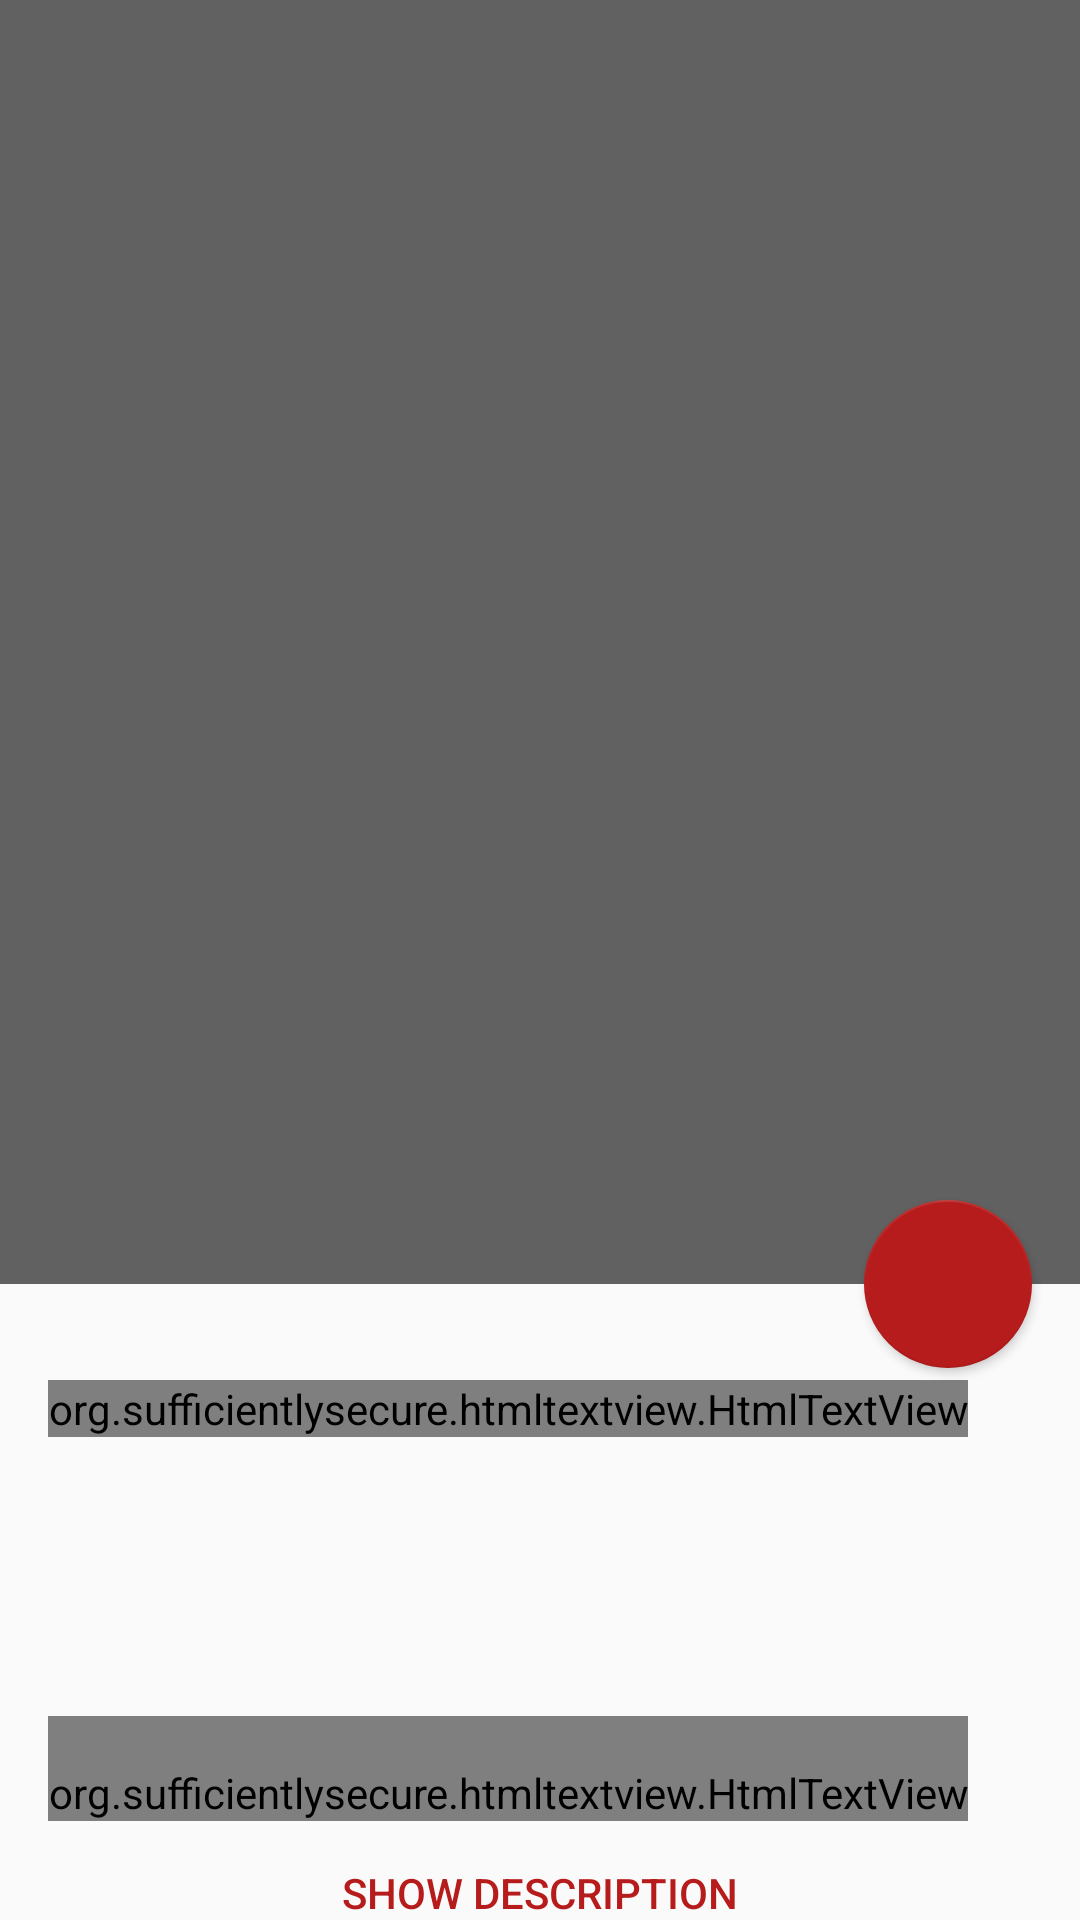

Reconstruct the res/layout file that produces this screen, plus the resources it refers to.
<!-- AndroidManifest.xml: activity theme AppNoActionTheme -->
<!-- res/layout/activity_release.xml -->
<?xml version="1.0" encoding="utf-8"?>
<android.support.design.widget.CoordinatorLayout
    xmlns:android="http://schemas.android.com/apk/res/android"
    xmlns:app="http://schemas.android.com/apk/res-auto"
    android:layout_width="match_parent"
    android:layout_height="match_parent"
    android:orientation="vertical"
    >

    <android.support.design.widget.AppBarLayout
        android:id="@+id/app_bar"
        android:layout_width="match_parent"
        android:layout_height="@dimen/app_bar_height_large"
        android:theme="@style/AppTheme"
        >

        <android.support.design.widget.CollapsingToolbarLayout
            android:id="@+id/toolbar_layout"
            android:layout_width="match_parent"
            android:layout_height="match_parent"
            app:contentScrim="?attr/colorPrimary"
            android:fitsSystemWindows="true"
            app:layout_scrollFlags="scroll|exitUntilCollapsed"
            >

            <ImageView
                android:id="@+id/release_image"
                android:layout_width="match_parent"
                android:layout_height="match_parent"
                android:fitsSystemWindows="true"
                android:scaleType="centerCrop"
                app:layout_behavior="@string/appbar_scrolling_view_behavior"
                app:layout_collapseMode="parallax"/>

            <android.support.v7.widget.Toolbar
                android:id="@+id/toolbar"
                android:layout_marginTop="24dp"
                android:layout_width="match_parent"
                android:layout_height="?attr/actionBarSize"
                android:layout_gravity="top"
                android:theme="@style/AppTheme.ActionBarTheme"
                app:layout_collapseMode="pin"
                />

        </android.support.design.widget.CollapsingToolbarLayout>

    </android.support.design.widget.AppBarLayout>

    <android.support.design.widget.FloatingActionButton
        android:id="@+id/fab"
        android:layout_width="wrap_content"
        android:layout_height="wrap_content"
        android:layout_margin="16dp"
        android:layout_marginTop="?attr/actionBarSize"
        app:srcCompat="@drawable/ic_bookmark_border_24dp"
        android:tint="@color/white"
        app:elevation="2dp"
        app:layout_anchor="@id/toolbar_layout"
        app:layout_anchorGravity="bottom|right|end" />

    <android.support.v4.widget.NestedScrollView
        android:layout_width="match_parent"
        android:id="@+id/nested_scroll_view"
        android:layout_height="wrap_content"
        app:layout_behavior="@string/appbar_scrolling_view_behavior"        >

        <LinearLayout
            android:layout_width="match_parent"
            android:layout_height="wrap_content"
            android:orientation="vertical">

            <LinearLayout
                android:id="@+id/media_info_container"
                android:layout_width="match_parent"
                android:layout_height="wrap_content"
                android:layout_marginEnd="@dimen/activity_horizontal_margin"
                android:layout_marginLeft="@dimen/activity_horizontal_margin"
                android:layout_marginTop="32dp"
                android:layout_marginRight="@dimen/activity_horizontal_margin"
                android:layout_marginStart="@dimen/activity_horizontal_margin"
                android:orientation="vertical">

                <org.sufficientlysecure.htmltextview.HtmlTextView
                    android:id="@+id/release_title"
                    android:layout_width="wrap_content"
                    android:layout_height="wrap_content"
                    android:textSize="@dimen/text_headline"/>

                <Button
                    android:id="@+id/release_artist"
                    style="?android:attr/borderlessButtonStyle"
                    android:paddingLeft="0dp"
                    android:paddingStart="0dp"
                    android:paddingRight="0dp"
                    android:paddingEnd="0dp"
                    android:layout_width="wrap_content"
                    android:layout_height="wrap_content"
                    android:textColor="@color/accent"
                    android:textSize="@dimen/text_headline"/>

                <LinearLayout
                    android:layout_width="wrap_content"
                    android:layout_height="wrap_content"
                    android:orientation="horizontal">

                    <TextView
                        android:id="@+id/release_info"
                        android:textColor="@color/secondary_text"
                        android:layout_width="wrap_content"
                        android:layout_height="wrap_content"
                        android:textSize="@dimen/text_small_body"/>

                </LinearLayout>

                <TextView
                    android:id="@+id/release_tags"
                    android:layout_width="wrap_content"
                    android:layout_height="wrap_content"
                    android:textSize="@dimen/text_body"
                    android:textStyle="italic"/>

                <org.sufficientlysecure.htmltextview.HtmlTextView
                    android:paddingTop="@dimen/activity_vertical_margin"
                    android:id="@+id/release_description"
                    android:layout_width="wrap_content"
                    android:layout_height="wrap_content"
                    android:textSize="@dimen/text_small_body"/>

                <Button
                    android:id="@+id/read_more_button"
                    style="@style/Widget.AppCompat.Button.Borderless.Colored"
                    android:layout_width="wrap_content"
                    android:layout_height="wrap_content"
                    android:layout_gravity="center_horizontal"
                    android:text="@string/show_description"/>

                
                    
                    
                    

                    
                        
                        
                        
                        

                    
                        
                        
                        
                        
                        
                

                
                
                    
                    
                    
                    


            </LinearLayout>

            
            <android.support.v7.widget.RecyclerView
                android:id="@+id/recycler_view"
                android:layout_width="match_parent"
                android:layout_height="wrap_content"
                android:clipToPadding="false"/>

            <ProgressBar
                android:id="@+id/progressBar"
                style="?android:attr/progressBarStyleLarge"
                android:layout_width="wrap_content"
                android:layout_height="wrap_content"
                android:layout_gravity="center"
                android:indeterminate="true" />

        
    

        </LinearLayout>
    </android.support.v4.widget.NestedScrollView>
</android.support.design.widget.CoordinatorLayout>
<!-- resources referenced by this layout -->
<resources>
  <color name="accent">#b71c1c</color>
  <color name="secondary_text">#757575</color>
  <color name="white">#FFFFFF</color>
  <dimen name="activity_horizontal_margin">16dp</dimen>
  <dimen name="activity_vertical_margin">16dp</dimen>
  <dimen name="app_bar_height_large">428dp</dimen>
  <dimen name="text_body">16sp</dimen>
  <dimen name="text_headline">24sp</dimen>
  <dimen name="text_small_body">14sp</dimen>
  <string name="show_comments">Show comments</string>
  <string name="show_description">SHOW DESCRIPTION</string>
  <style name="AppTheme" parent="Theme.AppCompat.Light">
          <item name="actionBarStyle">@style/MyActionBar</item>
          <item name="actionBarTheme">@style/AppTheme.ActionBarTheme</item>
          <item name="colorPrimary">@color/primary</item>
          <item name="colorAccent">@color/accent</item>
          <item name="preferenceTheme">@style/PreferenceThemeOverlay.v14.Material</item>
          <item name="colorPrimaryDark">@color/primary_dark</item>
      </style>
  <style name="AppTheme.ActionBarTheme" parent="@style/ThemeOverlay.AppCompat.ActionBar">
          <item name="colorControlNormal">@color/white</item>
      </style>
  <style name="AppNoActionTheme" parent="AppTheme">
          <item name="windowActionBar">false</item>
          <item name="windowNoTitle">true</item>
          <item name="android:windowTranslucentStatus">true</item>
          <item name="android:windowActionBarOverlay">true</item>
          <item name="android:windowContentOverlay">@null</item>
      </style>
  <style name="MyActionBar" parent="@style/Widget.AppCompat.ActionBar.Solid">
          <item name="titleTextStyle">@style/MyTitleTextStyle</item>
      </style>
  <color name="primary">#616161</color>
  <color name="primary_dark">#373737</color>
  <style name="MyTitleTextStyle" parent="@style/TextAppearance.AppCompat.Widget.ActionBar.Title">
          <item name="android:textColor">@color/white</item>
      </style>
</resources>
